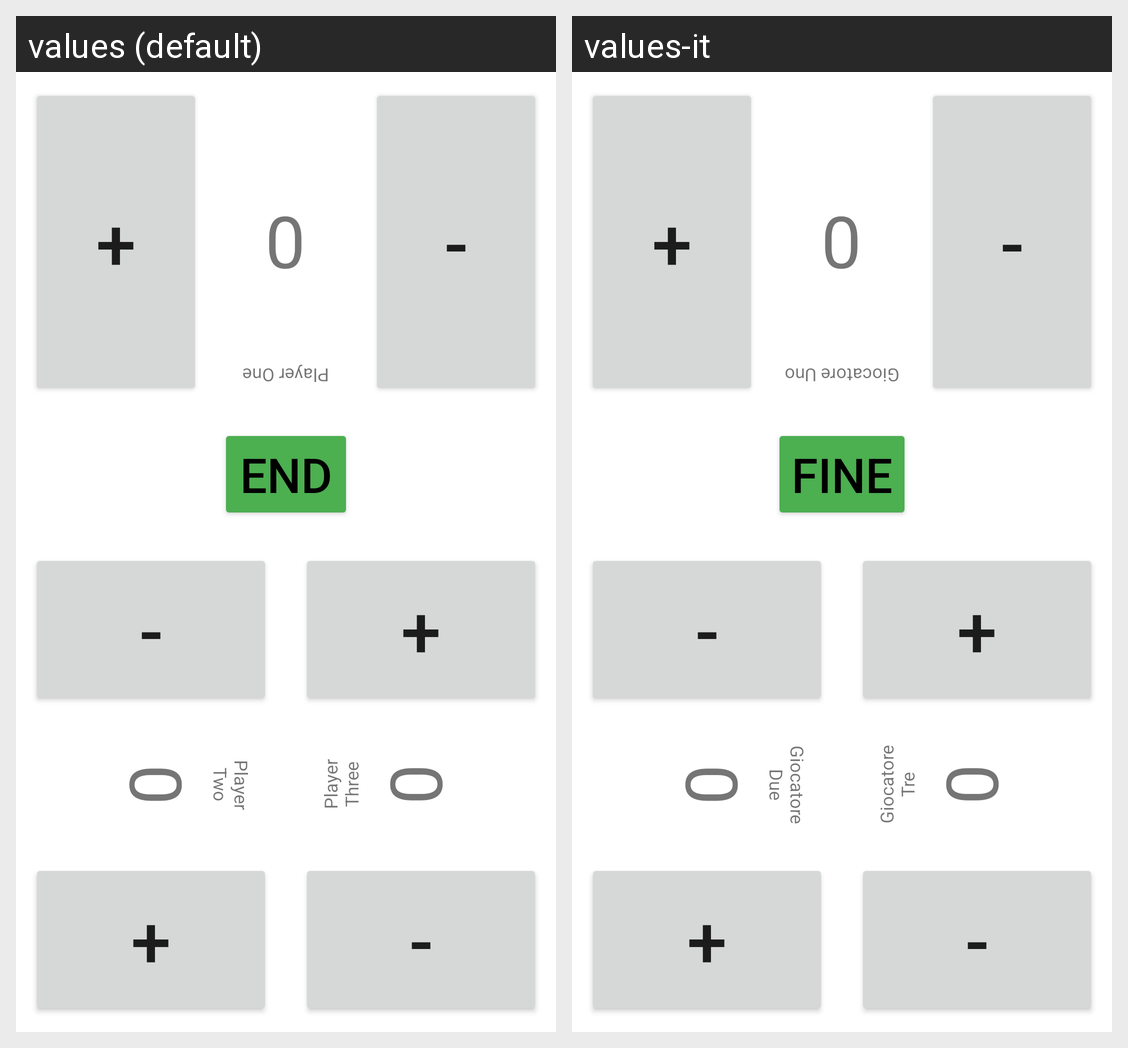

The same Android screen rendered under two of its app's locales, left to right. List the strings drawn on it with the default value and each locale's translation.
Android screen res/layout/activity_game_three.xml rendered under 2 locales, left to right: values (default), values-it. Device: Nexus 5 (rendered at 1080×1920; each locale shown at half size, 540×960, under a caption strip naming it); theme Theme.Scopah.
Strings drawn on this screen, with the default value and each locale's value (text and hints the layout hard-codes, and strings that could not be matched under every locale, appear in the picture but are not listed):

end
  values: End
  values-it: Fine

player_two
  values: Player Two
  values-it: Giocatore Due

player_three
  values: Player Three
  values-it: Giocatore Tre
